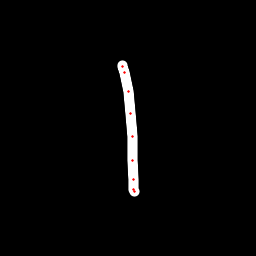

The file beside this chart, header and first rows:
x, y, hover, eod
122.3, 65.34, 0.0, 0.0
122.8, 66.69, 0.0, 0.0
124.4, 72.73, 0.0, 0.0
128.1, 91.84, 0.0, 0.0
131, 113.7, 0.0, 0.0
132.1, 136.6, 0.0, 0.0
132.6, 160.5, 0.0, 0.0
133.3, 179.8, 0.0, 0.0
133.7, 189.6, 0.0, 0.0
134.4, 192, 0.0, 1.0
